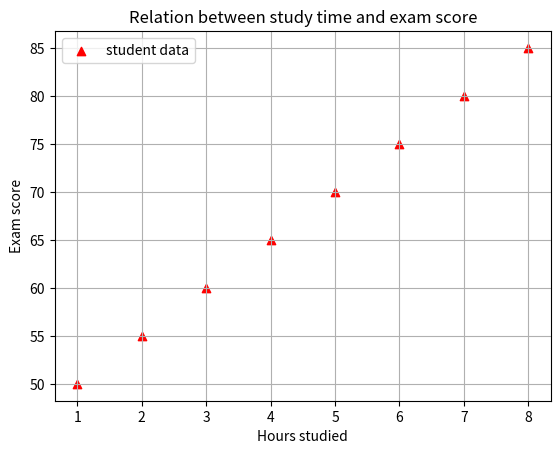

Source code (Python):
#scatter plot for 1 data

import matplotlib.pyplot as plt

hours_studies=[1,2,3,4,5,6,7,8]
exam_score=[50,55,60,65,70,75,80,85]

plt.scatter(hours_studies,exam_score,color='red',marker='^',label='student data')

plt.xlabel('Hours studied')
plt.ylabel('Exam score')
plt.title('Relation between study time and exam score')
plt.legend()
plt.grid(True)
plt.show()
